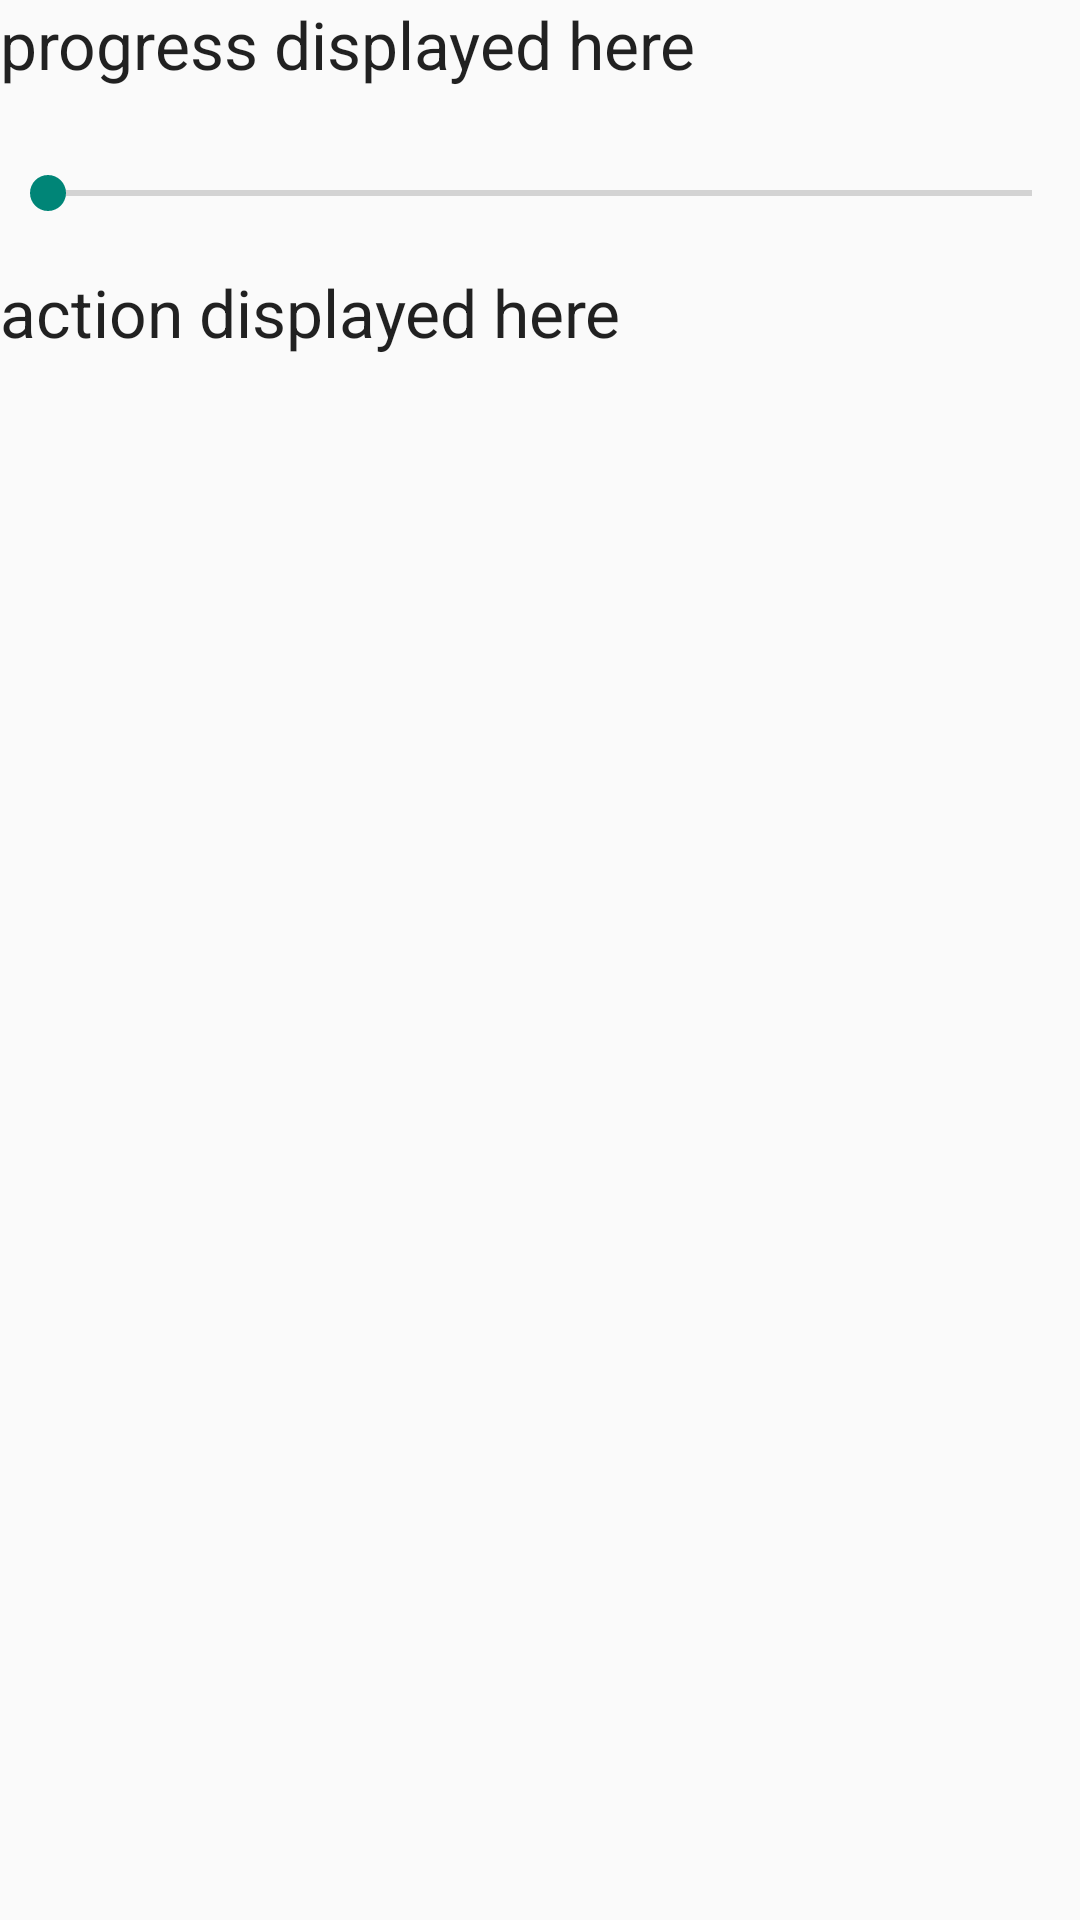

Android layout source for this screen:
<!-- AndroidManifest.xml: activity theme prueba -->
<!-- res/layout/activity_group.xml -->
<?xml version="1.0" encoding="utf-8"?>

<RelativeLayout
    android:id="@+id/relativeLayout1"
    android:layout_width="fill_parent"
    android:layout_height="fill_parent"
    xmlns:android="http://schemas.android.com/apk/res/android">

    <TextView
        android:text="progress displayed here"
        android:textAppearance="?android:attr/textAppearanceLarge"
        android:id="@+id/textViewProgress"
        android:layout_height="wrap_content"
        android:layout_width="wrap_content"
        android:layout_alignParentTop="true"
        android:layout_alignParentLeft="true"></TextView>

    <TextView
        android:text="action displayed here"
        android:textAppearance="?android:attr/textAppearanceLarge"
        android:id="@+id/textViewAction"
        android:layout_height="wrap_content"
        android:layout_width="wrap_content"
        android:layout_below="@+id/seekBar1"
        android:layout_alignParentLeft="true"
        android:layout_marginTop="16dp"></TextView>

    <SeekBar
        android:id="@+id/seekBar1"
        android:max="100"
        android:layout_width="match_parent"
        android:layout_height="wrap_content"
        android:layout_below="@+id/textViewProgress"
        android:layout_alignParentLeft="true"
        android:layout_marginTop="26dp"></SeekBar>

</RelativeLayout>
<!-- resources referenced by this layout -->
<resources>
  <style name="prueba" parent="@style/Theme.AppCompat.Light.NoActionBar" />
</resources>
